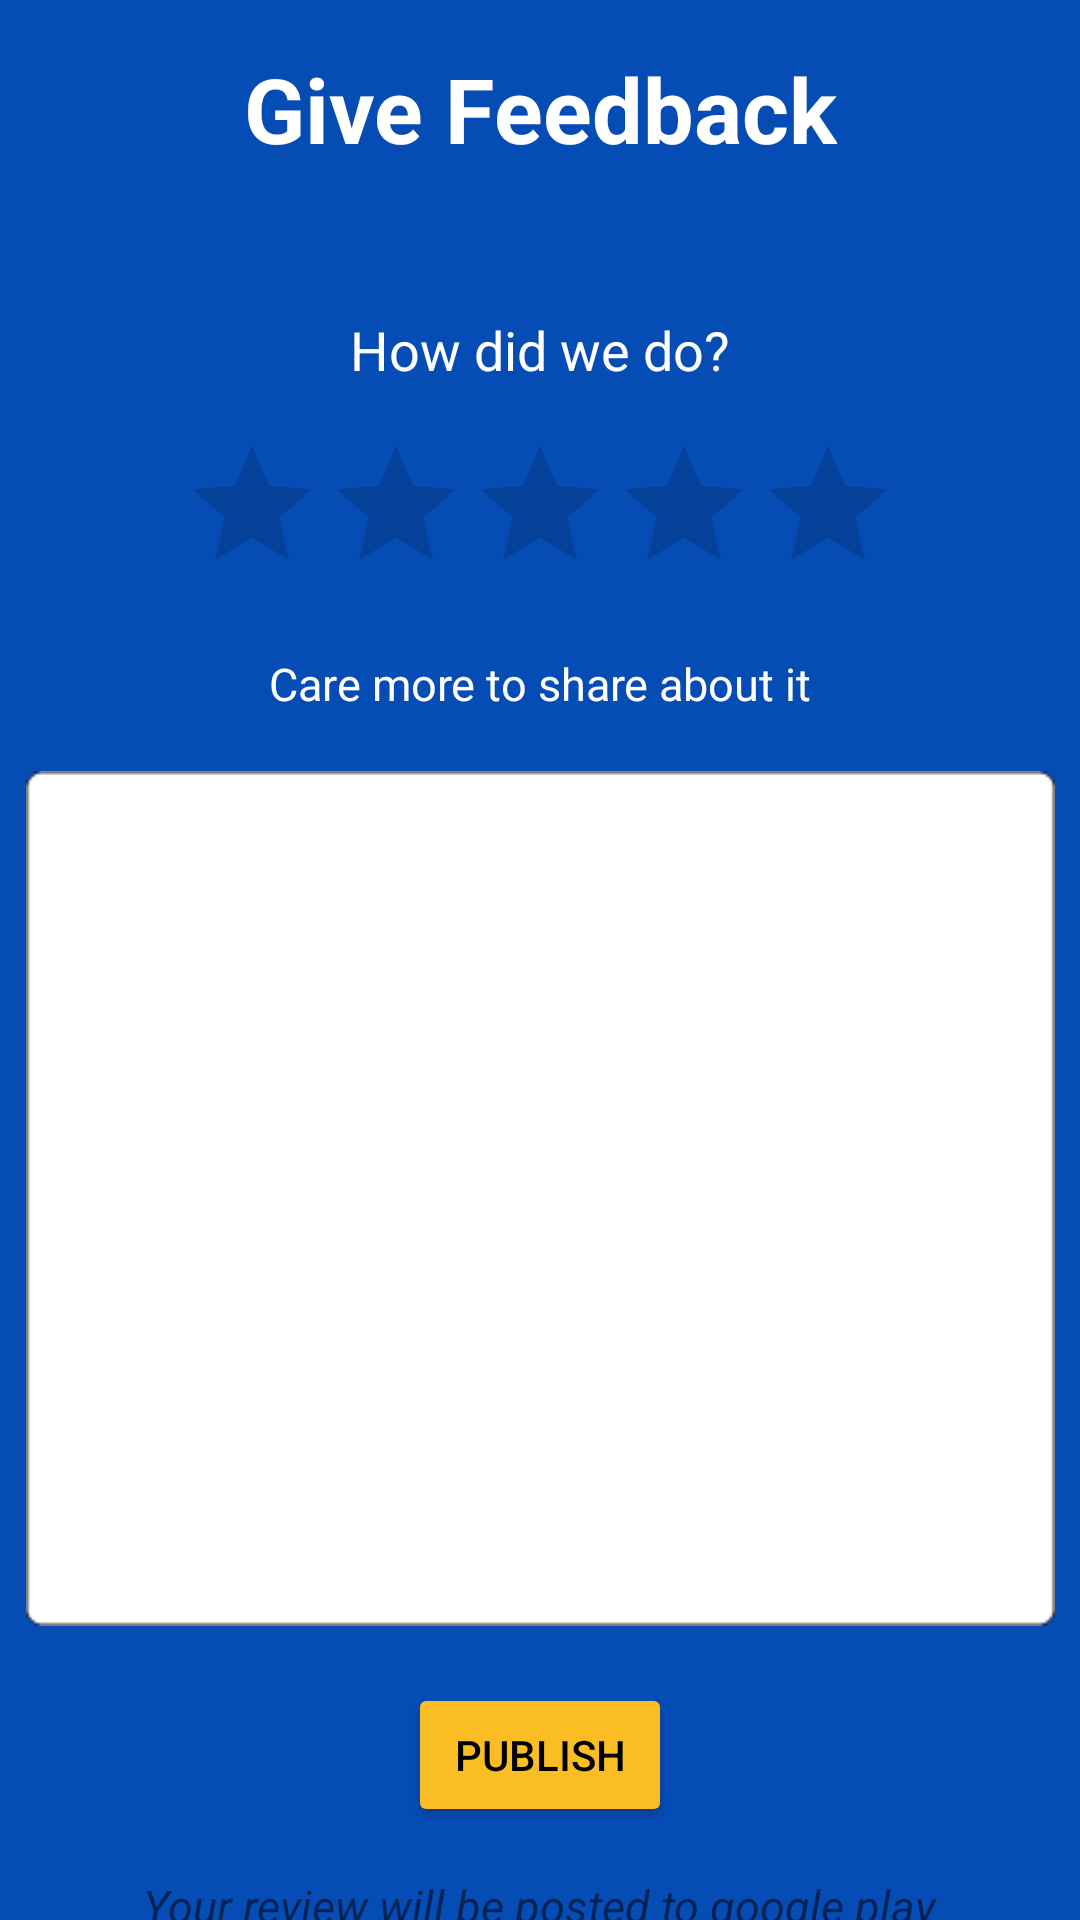

Write the Android layout XML for this screen, with the resource values it uses.
<!-- AndroidManifest.xml: application theme Theme.KeadaanUdara -->
<!-- res/layout/activity_feedback.xml -->
<?xml version="1.0" encoding="utf-8"?>
<androidx.constraintlayout.widget.ConstraintLayout xmlns:android="http://schemas.android.com/apk/res/android"
    xmlns:app="http://schemas.android.com/apk/res-auto"
    xmlns:tools="http://schemas.android.com/tools"
    android:layout_width="match_parent"
    android:layout_height="match_parent"
    android:background="#064CB5"
    tools:context=".Main.Feedback">

    <TextView
        android:id="@+id/textView"
        android:layout_width="wrap_content"
        android:layout_height="wrap_content"
        android:text="Give Feedback"
        android:textColor="@color/white"
        android:textSize="30sp"
        android:textStyle="bold"
        android:layout_marginTop="16dp"
        app:layout_constraintEnd_toEndOf="parent"
        app:layout_constraintStart_toStartOf="parent"
        app:layout_constraintTop_toTopOf="parent" />

    <TextView
        android:id="@+id/textView2"
        android:layout_width="wrap_content"
        android:layout_height="wrap_content"
        android:layout_marginTop="48dp"
        android:text="How did we do?"
        android:textColor="@color/white"
        android:textSize="18sp"
        android:typeface="sans"
        app:layout_constraintEnd_toEndOf="parent"
        app:layout_constraintStart_toStartOf="parent"
        app:layout_constraintTop_toBottomOf="@+id/textView" />

    <RatingBar
        android:id="@+id/ratingBar2"
        android:layout_width="wrap_content"
        android:layout_height="wrap_content"
        android:numStars="5"
        android:progressTint="#FFC107"
        android:stepSize="0.5"
        android:layout_marginTop="16dp"
        app:layout_constraintEnd_toEndOf="parent"
        app:layout_constraintStart_toStartOf="parent"
        app:layout_constraintTop_toBottomOf="@+id/textView2" />

    <TextView
        android:id="@+id/textView3"
        android:layout_width="wrap_content"
        android:layout_height="wrap_content"
        android:text="Care more to share about it"
        android:textColor="@color/white"
        android:textSize="15sp"
        android:layout_marginTop="16dp"
        app:layout_constraintEnd_toEndOf="parent"
        app:layout_constraintStart_toStartOf="parent"
        app:layout_constraintTop_toBottomOf="@+id/ratingBar2" />

    <ImageView
        android:id="@+id/imageView3"
        android:layout_width="343dp"
        android:layout_height="291dp"
        android:layout_marginTop="16dp"
        app:layout_constraintEnd_toEndOf="parent"
        app:layout_constraintStart_toStartOf="parent"
        app:layout_constraintTop_toBottomOf="@+id/textView3"
        app:srcCompat="@drawable/rectangle_61" />

    <Button
        android:id="@+id/button3"
        android:layout_width="wrap_content"
        android:layout_height="wrap_content"
        android:backgroundTint="#FABE24"
        android:text="Publish"
        android:textColor="@color/black"
        android:layout_marginTop="16dp"
        app:layout_constraintEnd_toEndOf="parent"
        app:layout_constraintStart_toStartOf="parent"
        app:layout_constraintTop_toBottomOf="@+id/imageView3" />

    <TextView
        android:id="@+id/textView5"
        android:layout_width="wrap_content"
        android:layout_height="wrap_content"
        android:text="Your review will be posted to google play"
        android:textSize="15sp"
        android:textStyle="italic"
        android:layout_marginTop="16dp"
        app:layout_constraintEnd_toEndOf="parent"
        app:layout_constraintStart_toStartOf="parent"
        app:layout_constraintTop_toBottomOf="@+id/button3" />


</androidx.constraintlayout.widget.ConstraintLayout>
<!-- resources referenced by this layout -->
<resources>
  <color name="black">#FF000000</color>
  <color name="white">#FFFFFFFF</color>
  <!-- drawable rectangle_61: png bitmap (drawable-ldpi, 1446 bytes) -->
  <style name="Theme.KeadaanUdara" parent="Theme.MaterialComponents.DayNight.DarkActionBar">
          
          <item name="colorPrimary">@color/blue</item>
          <item name="colorPrimaryVariant">@color/blue_light</item>
          <item name="colorOnPrimary">@color/white</item>
          
          <item name="colorSecondary">#FF4A79F3</item>
          <item name="colorSecondaryVariant">#FF4A79F3</item>
          <item name="colorOnSecondary">@color/black</item>
          
          <item name="android:statusBarColor" tools:targetApi="l">?attr/colorPrimaryVariant</item>
          
      </style>
  <color name="blue">#064CB5</color>
  <color name="blue_light">#5877E8</color>
</resources>
